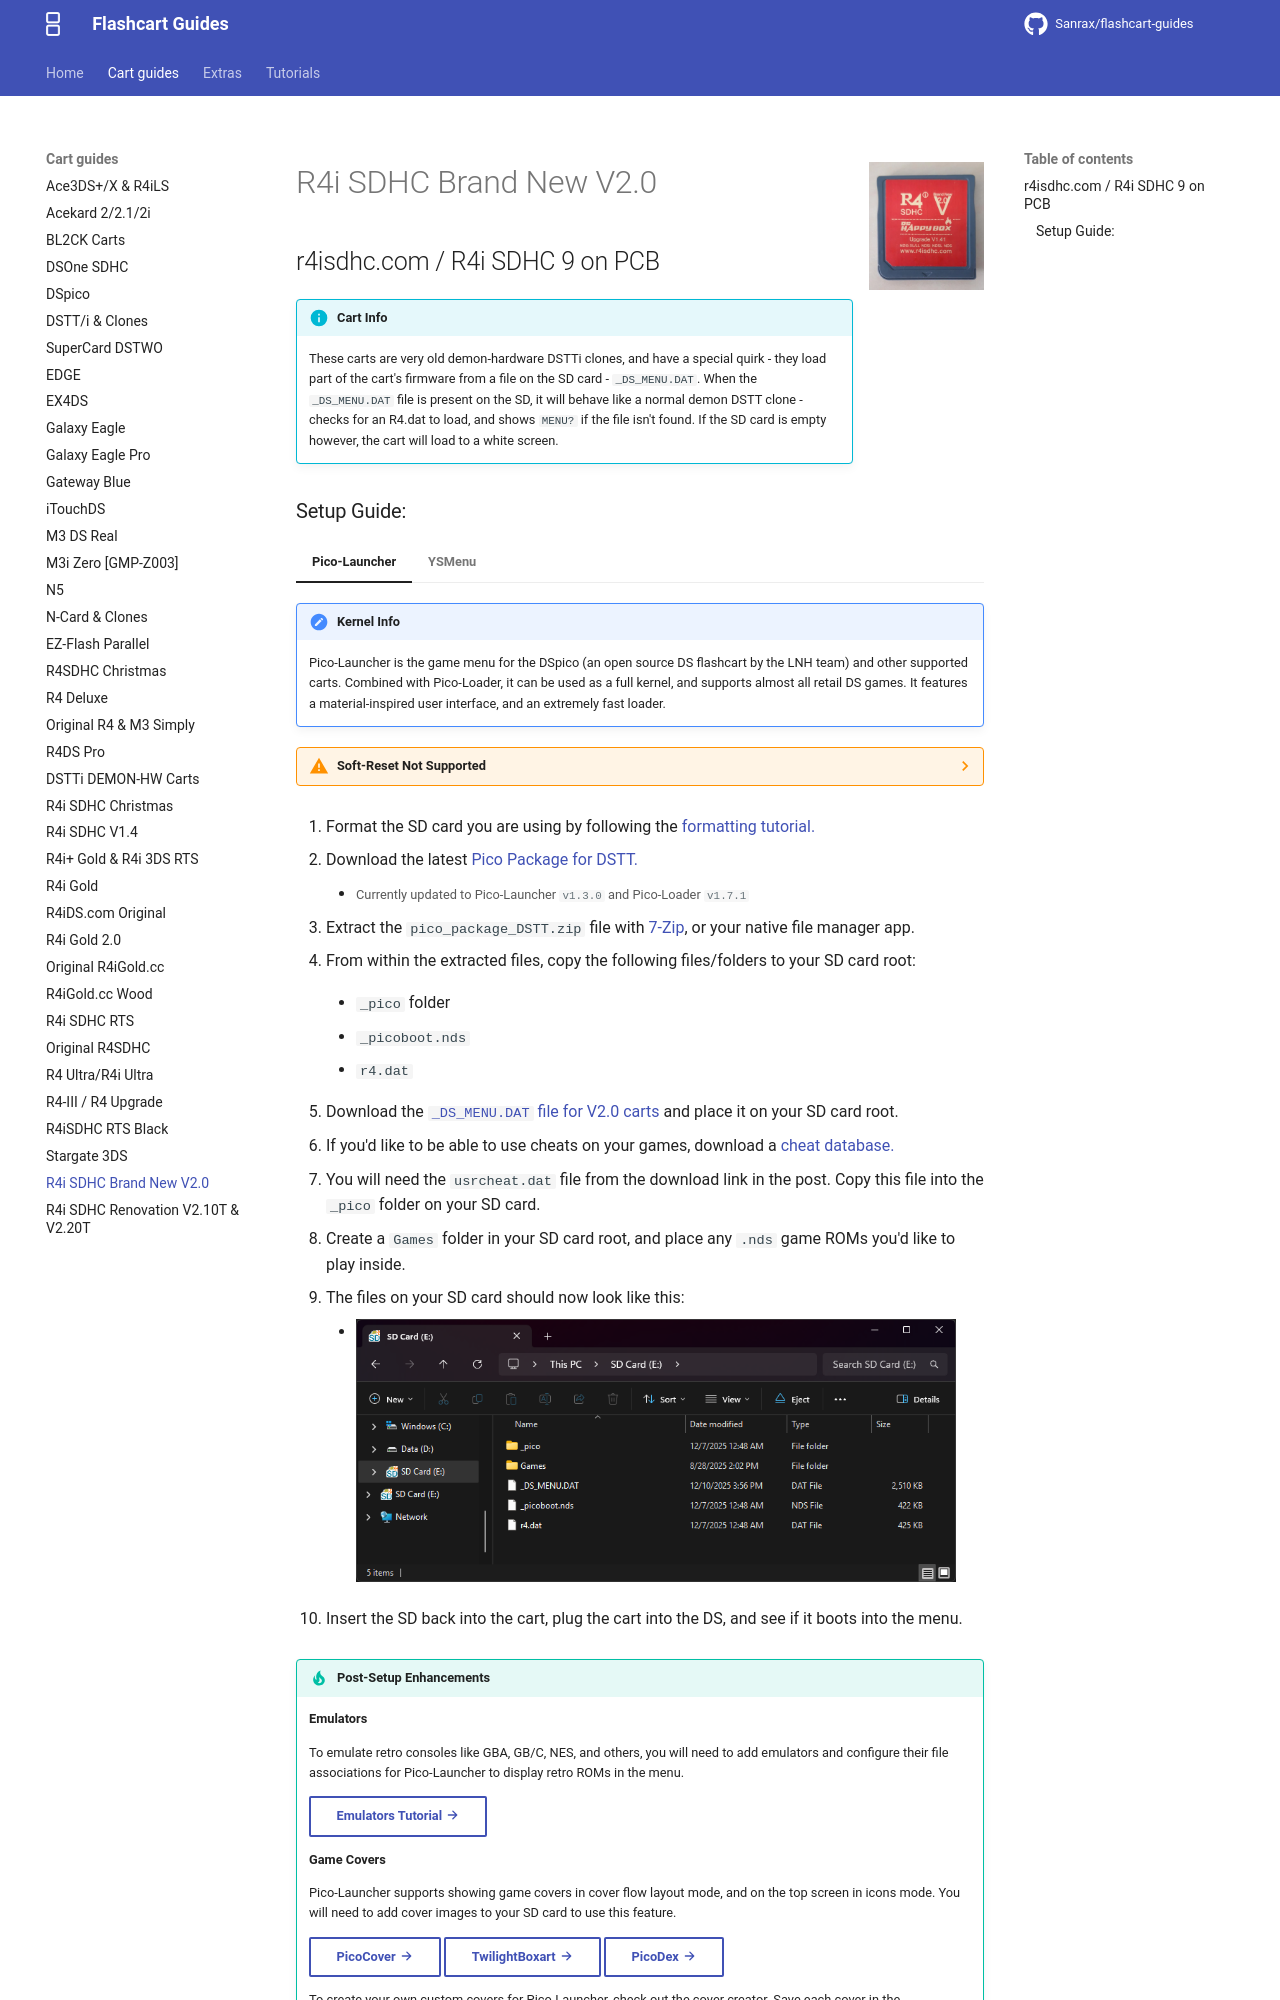

repository: nandobecerraortiz/flashcart-guides · page: cart-guides/v2_0/index.html · generator: mkdocs

---
title: R4i SDHC Brand New V2.0
---

![R4i SDHC Brand New V2.0](../images/v2_0.png){ align=right width="115"}
# R4i SDHC Brand New V2.0
## r4isdhc.com / R4i SDHC 9 on PCB

!!! info "Cart Info"

    These carts are very old demon-hardware DSTTi clones, and have a special quirk - they load part of the cart's firmware from a file on the SD card - `_DS_MENU.DAT`. When the `_DS_MENU.DAT` file is present on the SD, it will behave like a normal demon DSTT clone - checks for an R4.dat to load, and shows `MENU?` if the file isn't found. If the SD card is empty however, the cart will load to a white screen.
